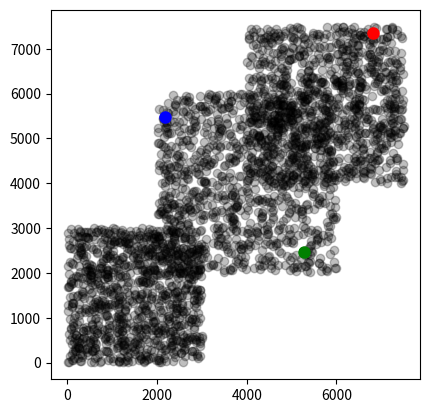
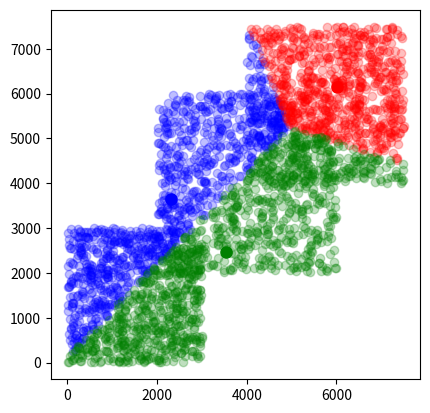
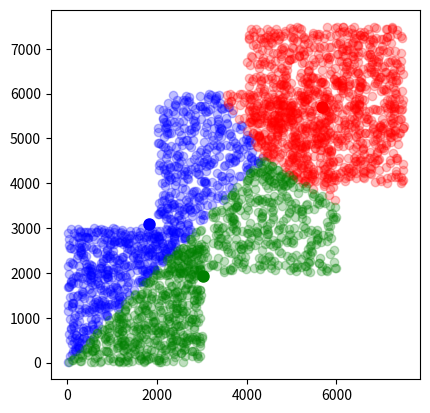
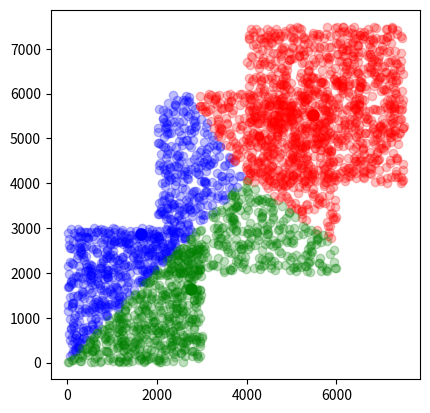
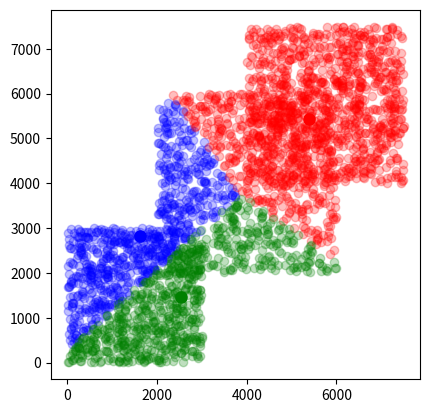
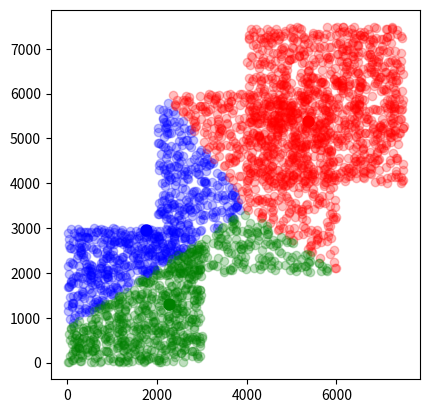
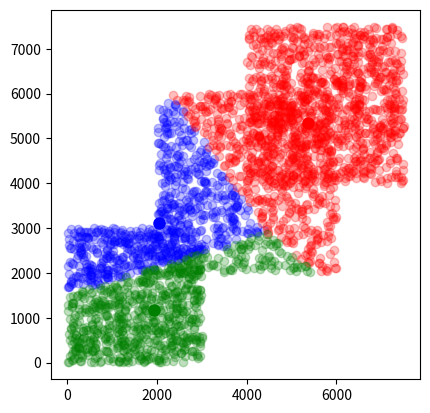
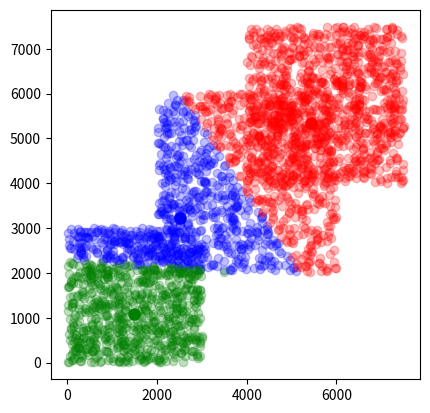
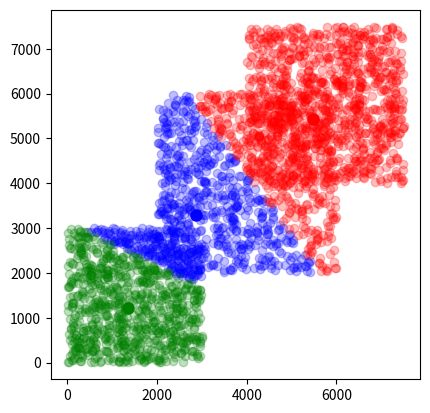
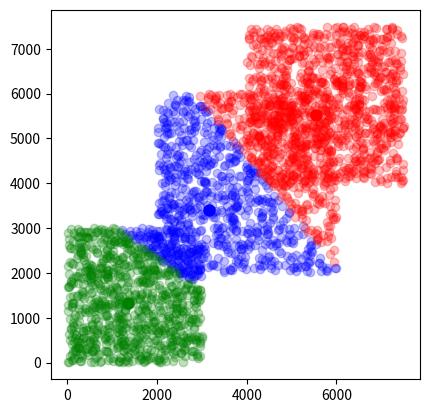
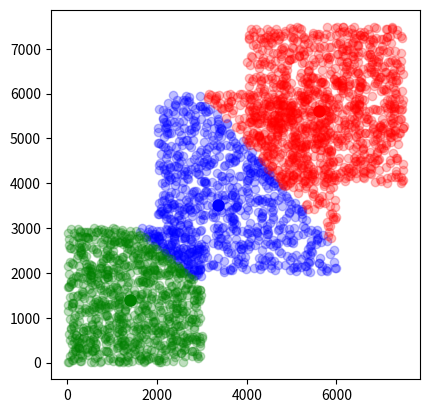
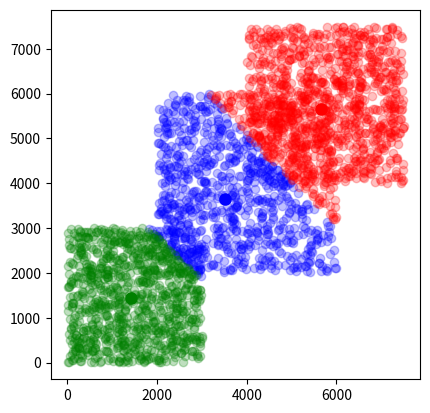
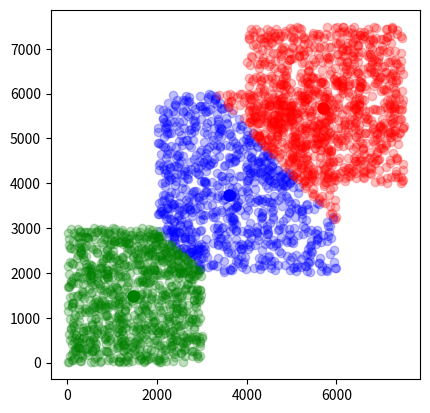
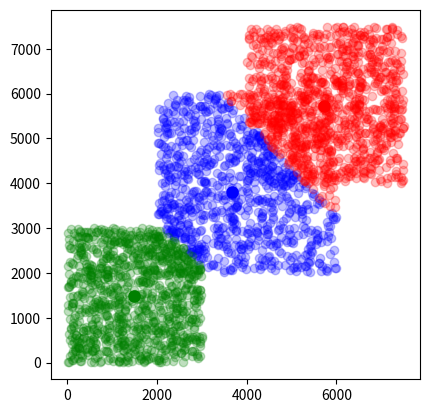
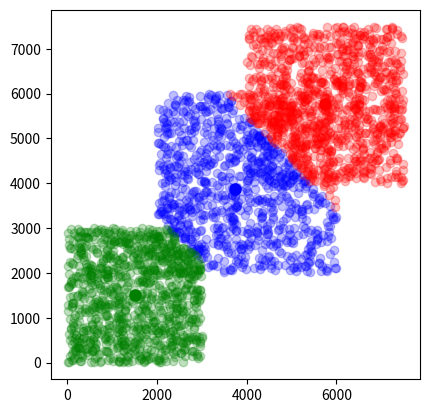
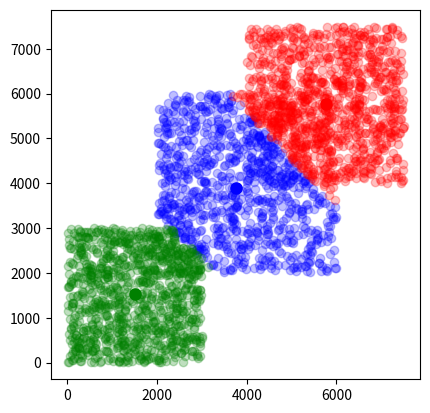

Here is the Python script that generated these plots, in order:
import numpy as np
import matplotlib.pyplot as plt
import math

def generateData():

    xA = np.random.randint(1, 3000, size=(1000, 2))
    xB = np.random.randint(2000, 6000, size=(1000, 2))
    xC = np.random.randint(4000, 7500, size=(1000, 2))

    xMain = np.concatenate((xA, xB, xC), axis=0)
    dataLabel = np.empty(len(xMain), dtype = int)
    dataLabel.fill(9)
    lower = np.min(xMain)
    upper = np.max(xMain)
    print(dataLabel)

    c1 = np.random.randint(lower, upper, size=(1, 2))
    c2 = np.random.randint(lower, upper, size=(1, 2))
    c3 = np.random.randint(lower, upper, size=(1, 2))
    cMain = np.concatenate((c1, c2, c3), axis=0)

    return xMain, cMain, xA, xB, xC, c1, c2, c3, dataLabel


def plotData(xA, xB, xC, c1, c2, c3, xMain, dataLabel):

    plt.plot(xMain[dataLabel==9, 0], xMain[dataLabel==9, 1], 'ko', alpha=0.25)
    plt.plot(xMain[dataLabel==1, 0], xMain[dataLabel==1, 1], 'bo', alpha=0.25)
    plt.plot(xMain[dataLabel==2, 0], xMain[dataLabel==2, 1], 'ro', alpha=0.25)
    plt.plot(xMain[dataLabel==3, 0], xMain[dataLabel==3, 1], 'go', alpha=0.25)
    plt.plot(c1[:, 0], c1[:, 1], 'bo', markersize=8)
    plt.plot(c2[:, 0], c2[:, 1], 'ro', markersize=8)
    plt.plot(c3[:, 0], c3[:, 1], 'go', markersize=8)

    plt.axis('square')
    plt.figure()
    plt.show()


def centroidDistance(x, c):

    dataDistance = np.array(math.sqrt((x[0, 0] - c[0, 0]) ** 2 + (x[0, 1] - c[0, 1]) ** 2))





    for i in range(1, len(x)):
        dataDistance = np.append(dataDistance, (math.sqrt((x[i, 0] - c[0, 0]) ** 2 + (x[i, 1] - c[0, 1]) ** 2)))

    return dataDistance


def labelData(dist1, dist2, dist3):

    dataLabel = np.array(min(dist1[0], dist2[0], dist3[0]))

    if dataLabel == dist1[0]:
        dataLabel = 1
    elif dataLabel == dist2[0]:
        dataLabel = 2
    elif dataLabel == dist3[0]:
        dataLabel = 3

    for i in range(1, len(dist1)):

        dataLabel = np.append(dataLabel, min(dist1[i], dist2[i], dist3[i]))

        if dataLabel[i] == dist1[i]:
            dataLabel[i] = 1
        elif dataLabel[i] == dist2[i]:
            dataLabel[i] = 2
        elif dataLabel[i] == dist3[i]:
            dataLabel[i] = 3

    return dataLabel


def centroidMean(xMain, dataLabel,c1,c2,c3):

    totalC1 = 0
    totalC2 = 0
    totalC3 = 0
    c1x = 0
    c2x = 0
    c3x = 0
    c1y = 0
    c2y = 0
    c3y = 0

    for i in range((len(xMain))):

        if dataLabel[i] == 1:
            totalC1 += 1
            c1x += xMain[i, 0]
            c1y += xMain[i, 1]
        elif dataLabel[i] == 2:
            totalC2 += 1
            c2x += xMain[i, 0]
            c2y += xMain[i, 1]
        elif dataLabel[i] == 3:
            totalC3 += 1
            c3x += xMain[i, 0]
            c3y += xMain[i, 1]

    if totalC1 > 0:
        newC1 = np.array([[c1x / totalC1, c1y / totalC1]])
    else:
        newC1 = c1
    if totalC2 > 0:
        newC2 = np.array([[c2x / totalC2, c2y / totalC2]])
    else:
        newC2 = c2
    if totalC3 >0:
        newC3 = np.array([[c3x / totalC3, c3y / totalC3]])
    else:
        newC3 = c3

    return newC1, newC2, newC3



#client code

xMain, cMain, xA, xB, xC, c1, c2, c3, dataLabel = generateData()
plotData(xA, xB, xC, c1, c2, c3, xMain, dataLabel)
centroidDifferenceC1 = 100
centroidDifferenceC2 = 100
centroidDifferenceC3 = 100


while centroidDifferenceC1 > 0.1 and centroidDifferenceC1 > 0.1 and centroidDifferenceC3 > 0.1:

    previousC1 = c1
    previousC2 = c2
    previousC3 = c3

    dist1 = centroidDistance(xMain, c1)
    dist2 = centroidDistance(xMain, c2)
    dist3 = centroidDistance(xMain, c3)
    dataLabel = labelData(dist1, dist2, dist3)
    c1, c2, c3 = centroidMean(xMain, dataLabel, c1, c2, c3)
    plotData(xA, xB, xC, c1, c2, c3, xMain, dataLabel)

    centroidDifferenceC1 = np.array(math.sqrt((previousC1[0, 0] - c1[0, 0]) ** 2 + (previousC1[0, 1] - c1[0, 1]) ** 2))
    centroidDifferenceC2 = np.array(math.sqrt((previousC2[0, 0] - c2[0, 0]) ** 2 + (previousC2[0, 1] - c2[0, 1]) ** 2))
    centroidDifferenceC3 = np.array(math.sqrt((previousC3[0, 0] - c3[0, 0]) ** 2 + (previousC3[0, 1] - c3[0, 1]) ** 2))


